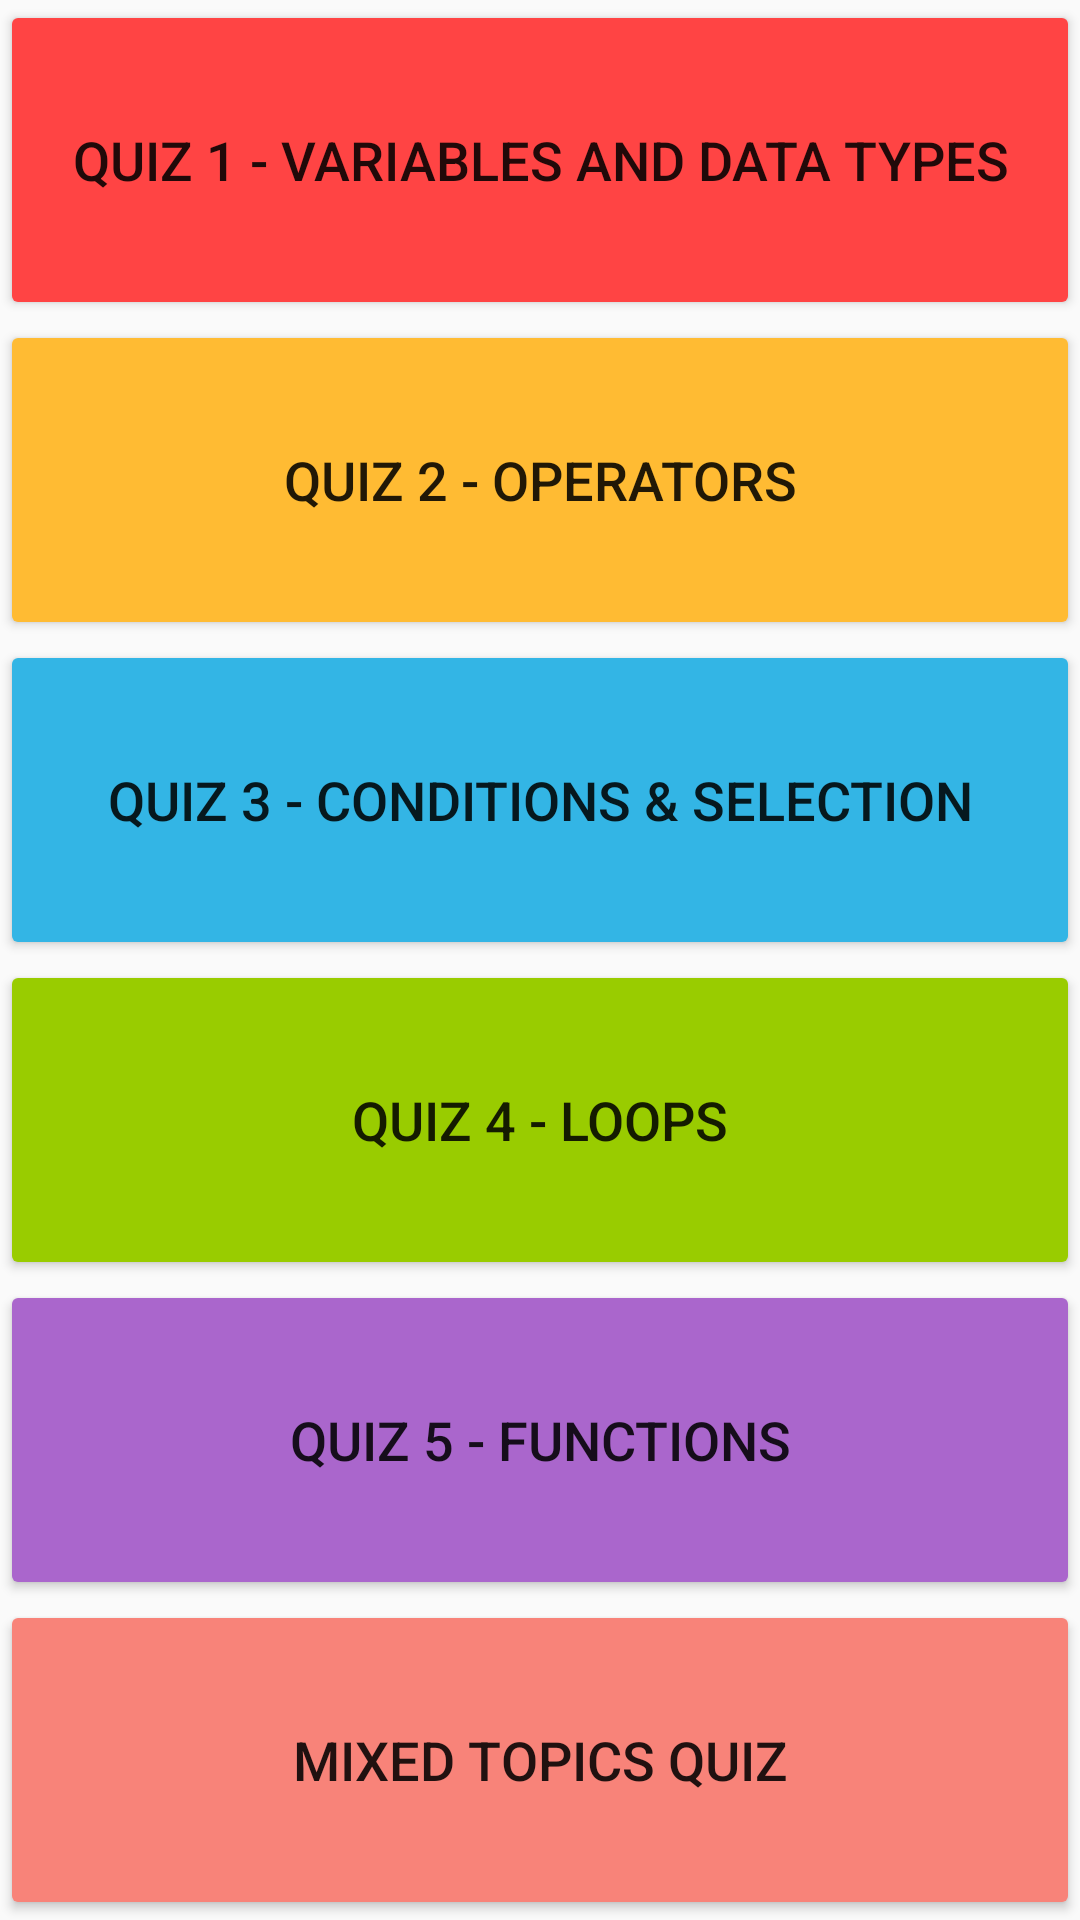

Reconstruct the res/layout file that produces this screen, plus the resources it refers to.
<!-- AndroidManifest.xml: application theme AppTheme -->
<!-- res/layout/quiz_select_frag.xml -->
<?xml version="1.0" encoding="utf-8"?>
<LinearLayout xmlns:android="http://schemas.android.com/apk/res/android"
    android:orientation="vertical" android:layout_width="match_parent"
    android:layout_height="match_parent"
    android:id="@+id/main_root">

    
    <Button
        android:id="@+id/quiz_variables"
        android:text="@string/quiz_topic_1"
        android:textAllCaps="true"
        android:textSize="18sp"
        android:backgroundTint="@android:color/holo_red_light"
        android:layout_width="match_parent"
        android:layout_height="0dp"
        android:layout_weight="0.35"
        />

    <Button
        android:id="@+id/quiz_operators"
        android:text="@string/quiz_topic_2"
        android:textAllCaps="true"
        android:textSize="18sp"
        android:backgroundTint="@android:color/holo_orange_light"
        android:layout_width="match_parent"
        android:layout_height="0dp"
        android:layout_weight="0.35"/>

    <Button
        android:id="@+id/quiz_conditions"
        android:text="@string/quiz_topic_3"
        android:textAllCaps="true"
        android:textSize="18sp"
        android:backgroundTint="@android:color/holo_blue_light"
        android:layout_width="match_parent"
        android:layout_height="0dp"
        android:layout_weight="0.35"/>

    <Button
        android:id="@+id/quiz_loops"
        android:text="@string/quiz_topic_4"
        android:textAllCaps="true"
        android:textSize="18sp"
        android:backgroundTint="@android:color/holo_green_light"
        android:layout_width="match_parent"
        android:layout_height="0dp"
        android:layout_weight="0.35"/>

    <Button
        android:id="@+id/quiz_functions"
        android:text="@string/quiz_topic_5"
        android:textAllCaps="true"
        android:textSize="18sp"
        android:backgroundTint="@android:color/holo_purple"
        android:layout_width="match_parent"
        android:layout_height="0dp"
        android:layout_weight="0.35"/>

    <Button
        android:id="@+id/quiz_mixed"
        android:text="@string/quiz_topic_mixed"
        android:textAllCaps="true"
        android:textSize="18sp"
        android:backgroundTint="@color/CORAL_PINK"
        android:layout_width="match_parent"
        android:layout_height="0dp"
        android:layout_weight="0.35"/>

</LinearLayout>
<!-- resources referenced by this layout -->
<resources>
  <color name="CORAL_PINK">#F88379</color>
  <string name="quiz_topic_1">Quiz 1 - Variables and Data Types</string>
  <string name="quiz_topic_2">Quiz 2 - Operators</string>
  <string name="quiz_topic_3">Quiz 3 - Conditions &amp; Selection</string>
  <string name="quiz_topic_4">Quiz 4 - Loops</string>
  <string name="quiz_topic_5">Quiz 5 - Functions</string>
  <string name="quiz_topic_mixed">Mixed Topics Quiz</string>
  <style name="AppTheme" parent="Theme.AppCompat.Light.DarkActionBar">
          
          <item name="colorPrimary">@color/colorPrimary</item>
          <item name="colorPrimaryDark">@color/colorPrimaryDark</item>
          <item name="colorAccent">@color/colorAccent</item>
      </style>
  <color name="colorPrimary">#008577</color>
  <color name="colorPrimaryDark">#00574B</color>
  <color name="colorAccent">#D81B60</color>
</resources>
